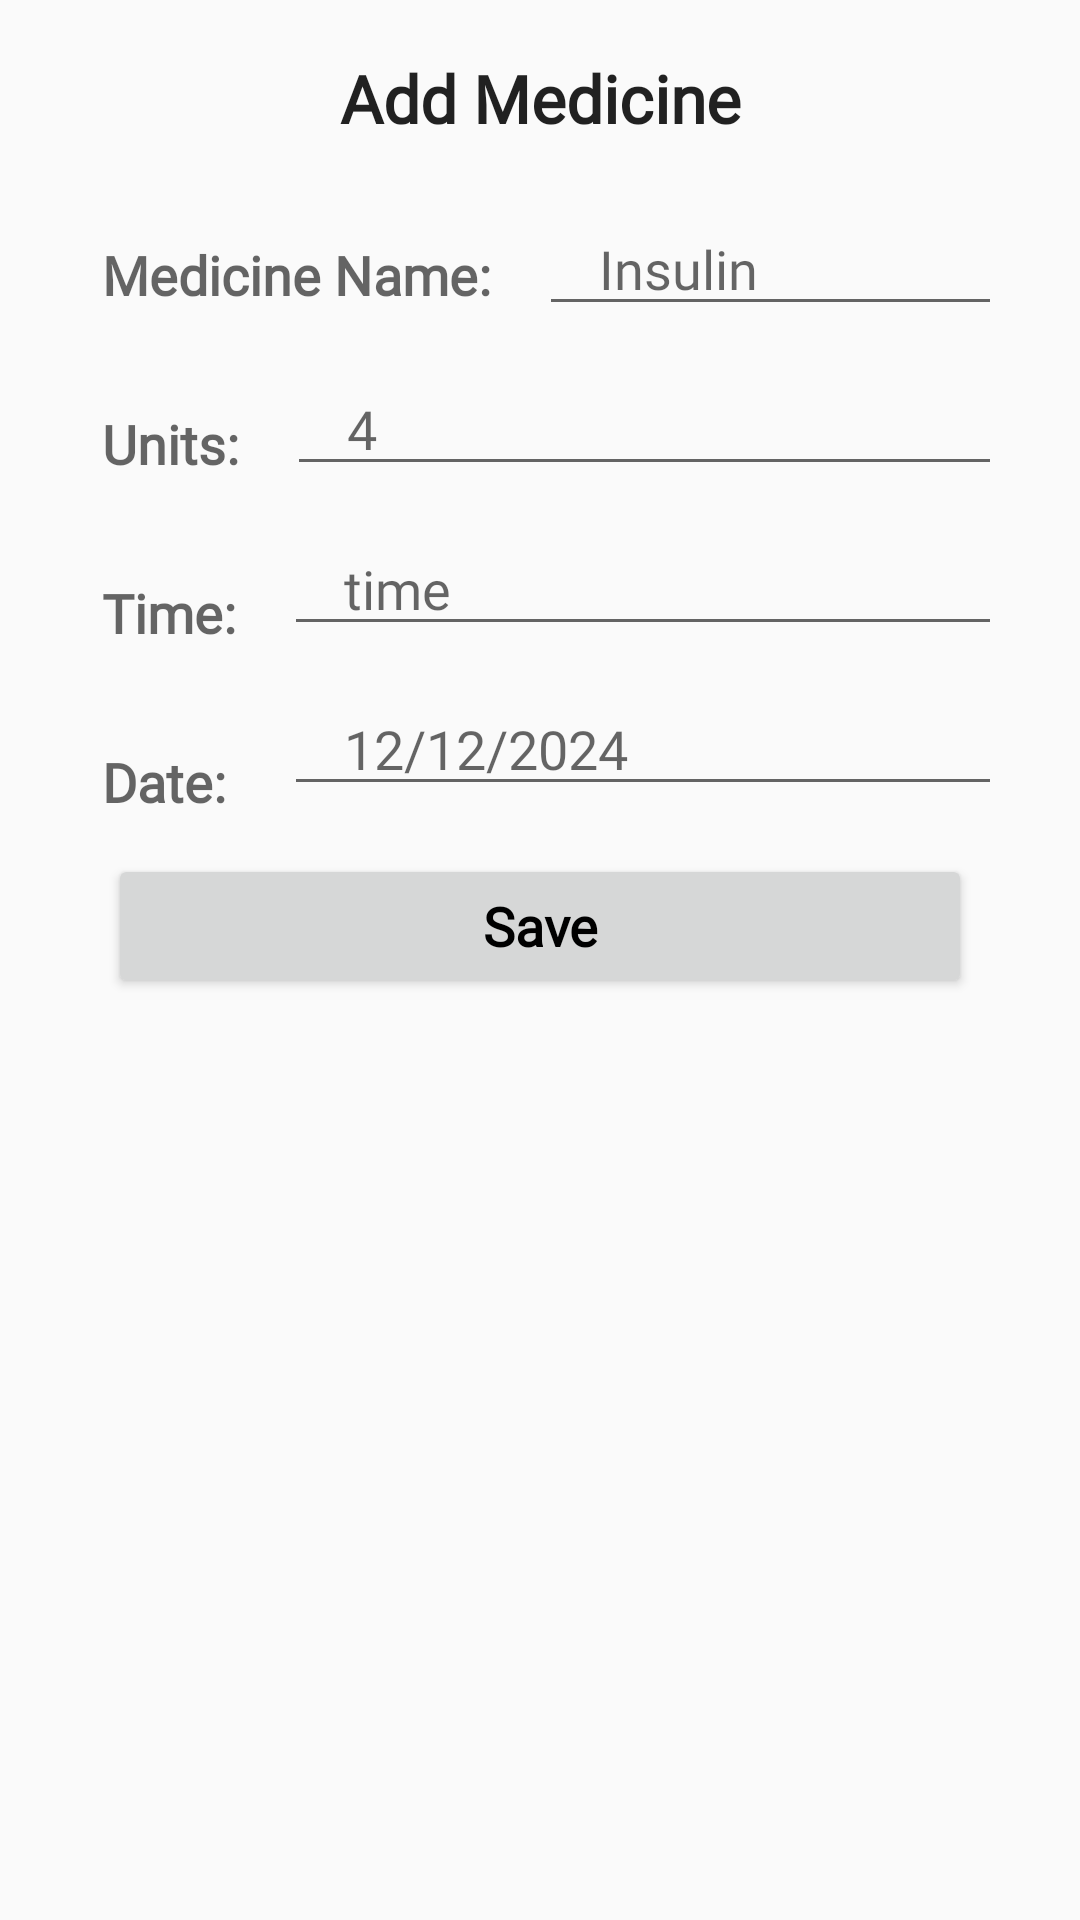

Produce the Android XML layout that renders to this screen, including the resource entries it uses.
<!-- AndroidManifest.xml: application theme Theme.Nutrition_Diet -->
<!-- res/layout/custom_diolog_medicine.xml -->
<?xml version="1.0" encoding="utf-8"?>
<RelativeLayout xmlns:android="http://schemas.android.com/apk/res/android"
    android:layout_width="320dp"
    android:layout_height="wrap_content"
    android:layout_margin="8dp"
    android:background="@drawable/dialog_background"
    android:padding="10dp">

    <TextView
        android:id="@+id/textView"
        android:layout_width="match_parent"
        android:layout_height="wrap_content"
        android:layout_alignParentStart="true"
        android:layout_alignParentTop="true"
        android:layout_alignParentEnd="true"
        android:layout_margin="8dp"
        android:layout_marginStart="4dp"
        android:fontFamily="@font/nikosh"
        android:text="Add Medicine"
        android:textAlignment="center"
        android:textAppearance="@style/TextAppearance.AppCompat.Large"
        android:textStyle="bold" />

    <TextView
        android:id="@+id/textView2"
        android:layout_width="wrap_content"
        android:layout_height="wrap_content"
        android:layout_below="@+id/textView"
        android:layout_alignParentStart="true"
        android:layout_marginStart="16dp"
        android:layout_marginTop="16dp"
        android:fontFamily="@font/nikosh"
        android:padding="8dp"
        android:text="Medicine Name:"
        android:textAlignment="center"
        android:textAppearance="@style/TextAppearance.AppCompat.Medium"
        android:textStyle="bold" />

    <EditText
        android:id="@+id/medicine_name"
        android:layout_width="wrap_content"
        android:layout_height="wrap_content"
        android:layout_below="@+id/textView"
        android:layout_alignParentEnd="true"
        android:layout_marginStart="8dp"
        android:layout_marginTop="12dp"
        android:layout_marginEnd="16dp"
        android:layout_toEndOf="@+id/textView2"
        android:ems="7"
        android:fontFamily="@font/nikosh"
        android:hint="Insulin"
        android:inputType="text"
        android:paddingStart="20dp" />

    <TextView
        android:id="@+id/textView3"
        android:layout_width="wrap_content"
        android:layout_height="wrap_content"
        android:layout_below="@+id/textView2"
        android:layout_alignParentStart="true"
        android:layout_marginStart="16dp"
        android:layout_marginTop="16dp"
        android:fontFamily="@font/nikosh"
        android:padding="8dp"
        android:text="Units:"
        android:textAlignment="center"
        android:textAppearance="@style/TextAppearance.AppCompat.Medium"
        android:textStyle="bold" />

    <EditText
        android:id="@+id/medicine_units"
        android:layout_width="wrap_content"
        android:layout_height="wrap_content"
        android:layout_below="@+id/medicine_name"
        android:layout_alignParentEnd="true"
        android:layout_marginStart="8dp"
        android:layout_marginTop="12dp"
        android:layout_marginEnd="16dp"
        android:layout_toEndOf="@+id/textView3"
        android:ems="10"
        android:fontFamily="@font/nikosh"
        android:hint="4"
        android:inputType="number"
        android:paddingStart="20dp" />

    <TextView
        android:id="@+id/textView4"
        android:layout_width="wrap_content"
        android:layout_height="wrap_content"
        android:layout_below="@+id/textView3"
        android:layout_alignParentStart="true"
        android:layout_marginStart="16dp"
        android:layout_marginTop="16dp"
        android:fontFamily="@font/nikosh"
        android:padding="8dp"
        android:text="Time:"
        android:textAlignment="center"
        android:textAppearance="@style/TextAppearance.AppCompat.Medium"
        android:textStyle="bold" />

    <EditText
        android:id="@+id/medicine_time"
        android:layout_width="169dp"
        android:layout_height="wrap_content"
        android:layout_below="@+id/medicine_units"
        android:layout_alignParentEnd="true"
        android:layout_marginStart="8dp"
        android:layout_marginTop="12dp"
        android:layout_marginEnd="16dp"
        android:layout_toEndOf="@+id/textView4"
        android:ems="10"
        android:fontFamily="@font/nikosh"
        android:hint="time"
        android:inputType="time"
        android:paddingStart="20dp" />

    <TextView
        android:id="@+id/textView5"
        android:layout_width="wrap_content"
        android:layout_height="wrap_content"
        android:layout_below="@+id/textView4"
        android:layout_alignParentStart="true"
        android:layout_marginStart="16dp"
        android:layout_marginTop="16dp"
        android:fontFamily="@font/nikosh"
        android:padding="8dp"
        android:text="Date:"
        android:textAlignment="center"
        android:textAppearance="@style/TextAppearance.AppCompat.Medium"
        android:textStyle="bold" />

    <EditText
        android:id="@+id/medicine_date"
        android:layout_width="wrap_content"
        android:layout_height="wrap_content"
        android:layout_below="@+id/medicine_time"
        android:layout_alignParentEnd="true"
        android:layout_marginStart="8dp"
        android:layout_marginTop="12dp"
        android:layout_marginEnd="16dp"
        android:layout_toEndOf="@+id/textView4"
        android:ems="10"
        android:fontFamily="@font/nikosh"
        android:hint="12/12/2024"
        android:inputType="date"
        android:paddingStart="20dp" />

    <Button
        android:id="@+id/save"
        android:layout_width="match_parent"
        android:layout_height="wrap_content"
        android:layout_below="@+id/medicine_date"
        android:layout_alignParentStart="true"
        android:layout_alignParentEnd="true"
        android:layout_marginStart="26dp"
        android:layout_marginTop="16dp"
        android:layout_marginEnd="26dp"
        android:elevation="4dp"
        android:fontFamily="@font/nikosh"
        android:text="Save"
        android:textAllCaps="false"
        android:textAppearance="@style/TextAppearance.AppCompat.Medium"
        android:textColor="@color/black"
        android:textStyle="bold" />


</RelativeLayout>
<!-- resources referenced by this layout -->
<resources>
  <style name="Theme.Nutrition_Diet" parent="Base.Theme.Nutrition_Diet" />
  <style name="Base.Theme.Nutrition_Diet" parent="Theme.AppCompat.Light.NoActionBar">
          
          
      </style>
  <!-- not gathered from this repository: default colours our renderer supplied (Android Studio template values) -->
  <color name="black">#FF000000</color>
</resources>
